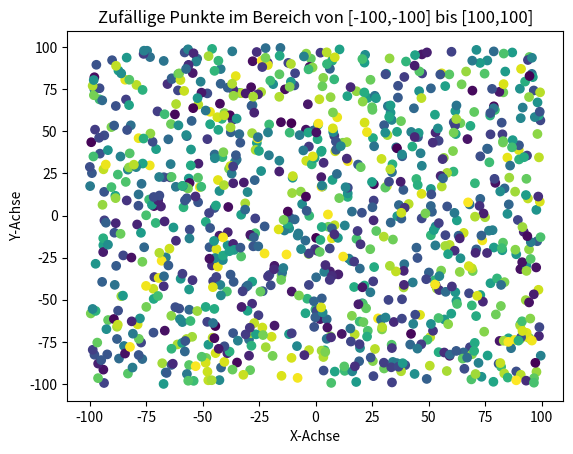

This figure's Python source:
import numpy as np
import matplotlib.pyplot as plt

# Erstelle 1000 Zufallszahlen im Bereich von [-100,-100] bis [100,100]
x = np.random.uniform(low=-100, high=100, size=1000)
y = np.random.uniform(low=-100, high=100, size=1000)

# Erstelle eine zufällige Farbe für jeden Punkt
colors = np.random.rand(1000)

# Plotten der Punkte mit den zufälligen Farben
plt.scatter(x, y, c=colors)

# Achsenbeschriftungen und Titel hinzufügen
plt.xlabel('X-Achse')
plt.ylabel('Y-Achse')
plt.title('Zufällige Punkte im Bereich von [-100,-100] bis [100,100]')

# Anzeigen des Plots
plt.show()